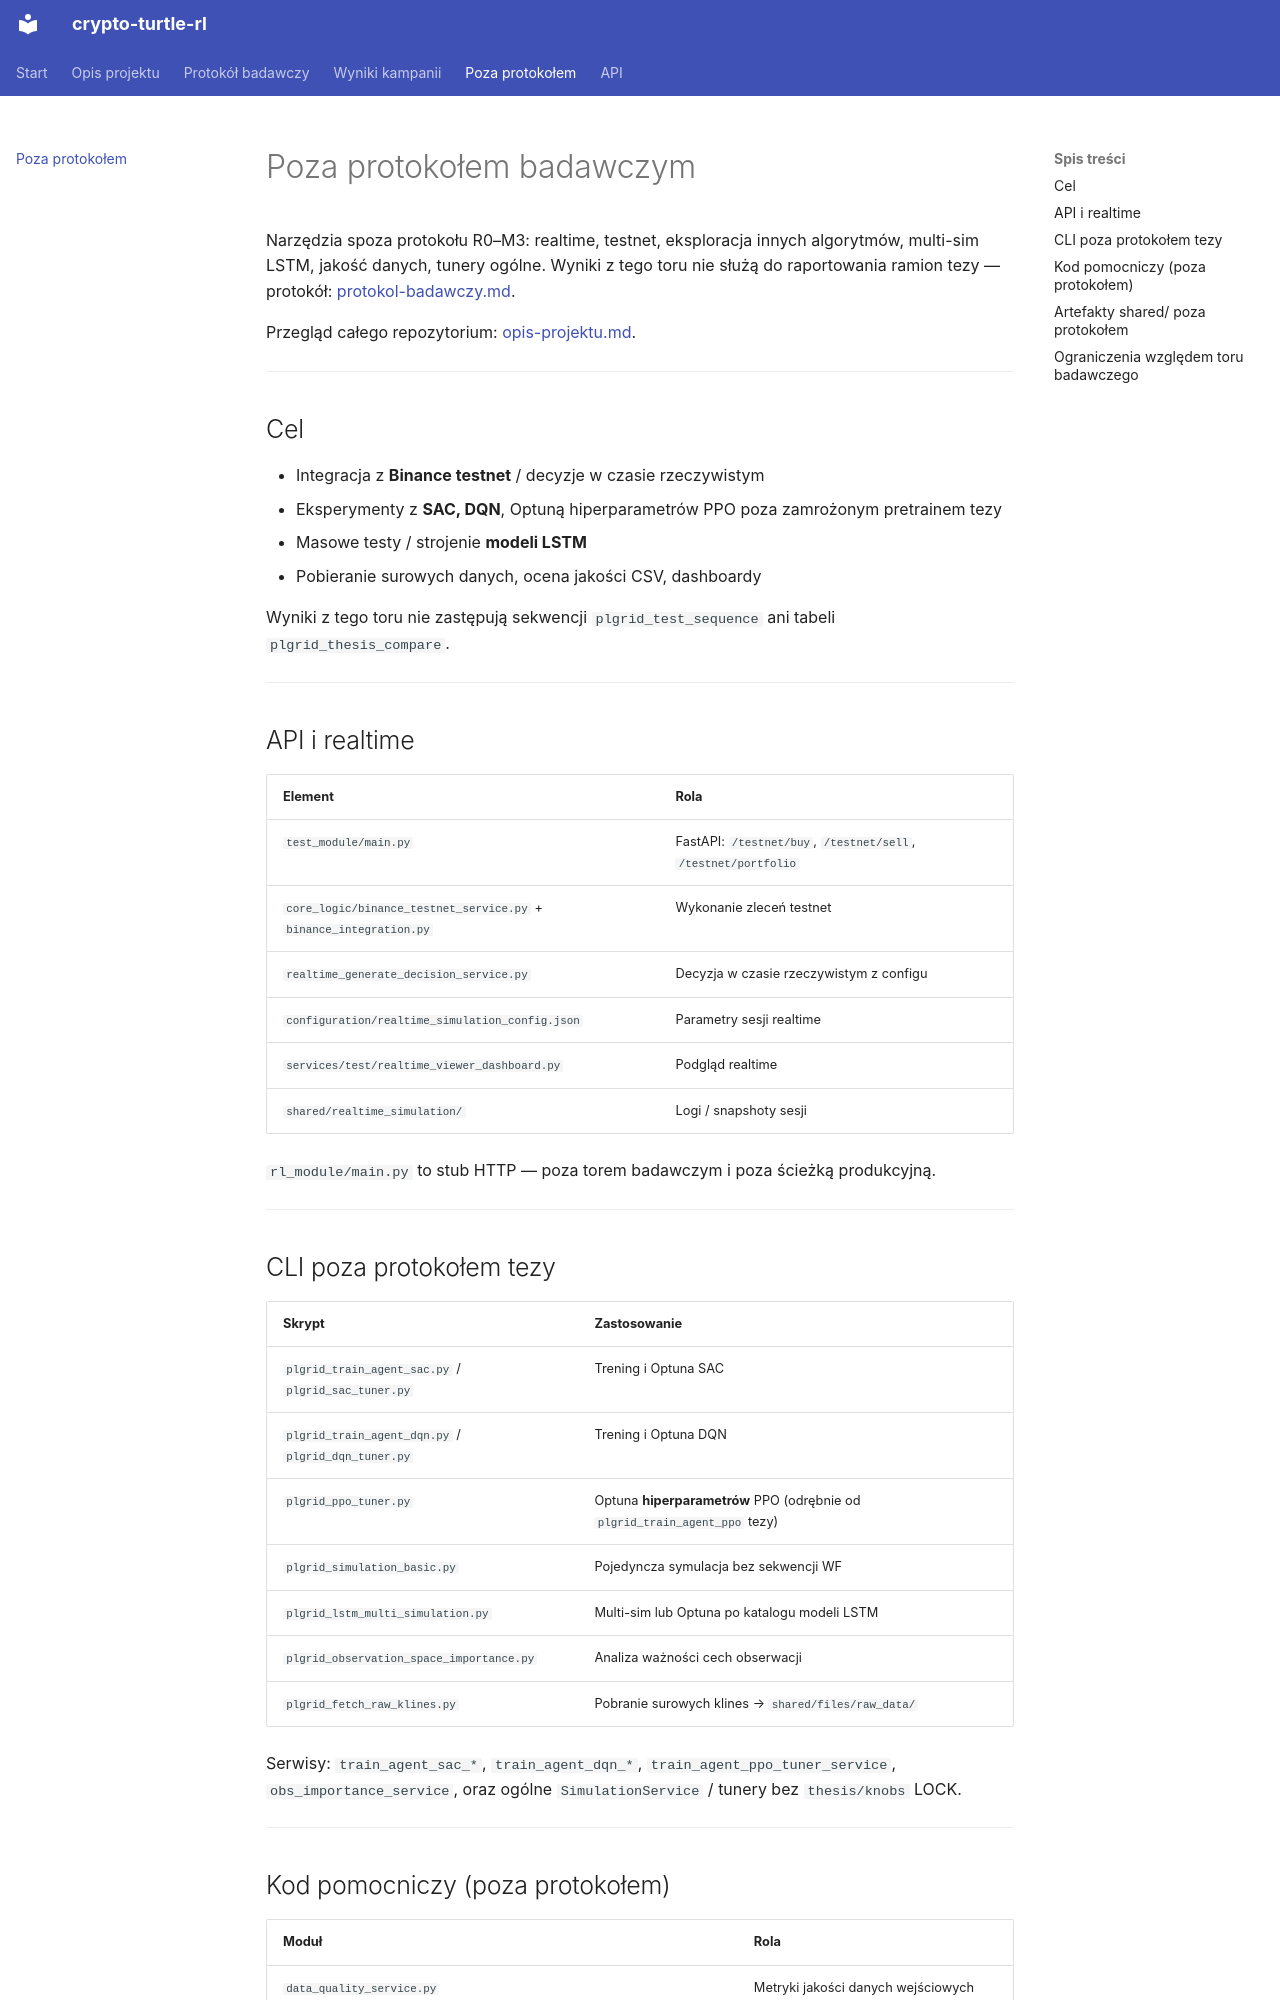

repository: niemyslniepytaj/crypto-turtle-rl · page: poza-protokolem/index.html · generator: mkdocs

# Poza protokołem badawczym

Narzędzia spoza protokołu R0–M3: realtime, testnet, eksploracja innych algorytmów, multi-sim LSTM, jakość danych, tunery ogólne. Wyniki z tego toru nie służą do raportowania ramion tezy — protokół: [protokol-badawczy.md](protokol-badawczy.md).

Przegląd całego repozytorium: [opis-projektu.md](opis-projektu.md).

---

## Cel

- Integracja z **Binance testnet** / decyzje w czasie rzeczywistym
- Eksperymenty z **SAC, DQN**, Optuną hiperparametrów PPO poza zamrożonym pretrainem tezy
- Masowe testy / strojenie **modeli LSTM**
- Pobieranie surowych danych, ocena jakości CSV, dashboardy

Wyniki z tego toru nie zastępują sekwencji `plgrid_test_sequence` ani tabeli `plgrid_thesis_compare`.

---

## API i realtime

| Element | Rola |
|---------|------|
| `test_module/main.py` | FastAPI: `/testnet/buy`, `/testnet/sell`, `/testnet/portfolio` |
| `core_logic/binance_testnet_service.py` + `binance_integration.py` | Wykonanie zleceń testnet |
| `realtime_generate_decision_service.py` | Decyzja w czasie rzeczywistym z configu |
| `configuration/realtime_simulation_config.json` | Parametry sesji realtime |
| `services/test/realtime_viewer_dashboard.py` | Podgląd realtime |
| `shared/realtime_simulation/` | Logi / snapshoty sesji |

`rl_module/main.py` to stub HTTP — poza torem badawczym i poza ścieżką produkcyjną.

---

## CLI poza protokołem tezy

| Skrypt | Zastosowanie |
|--------|--------------|
| `plgrid_train_agent_sac.py` / `plgrid_sac_tuner.py` | Trening i Optuna SAC |
| `plgrid_train_agent_dqn.py` / `plgrid_dqn_tuner.py` | Trening i Optuna DQN |
| `plgrid_ppo_tuner.py` | Optuna **hiperparametrów** PPO (odrębnie od `plgrid_train_agent_ppo` tezy) |
| `plgrid_simulation_basic.py` | Pojedyncza symulacja bez sekwencji WF |
| `plgrid_lstm_multi_simulation.py` | Multi-sim lub Optuna po katalogu modeli LSTM |
| `plgrid_observation_space_importance.py` | Analiza ważności cech obserwacji |
| `plgrid_fetch_raw_klines.py` | Pobranie surowych klines → `shared/files/raw_data/` |

Serwisy: `train_agent_sac_*`, `train_agent_dqn_*`, `train_agent_ppo_tuner_service`, `obs_importance_service`, oraz ogólne `SimulationService` / tunery bez `thesis/knobs` LOCK.

---
